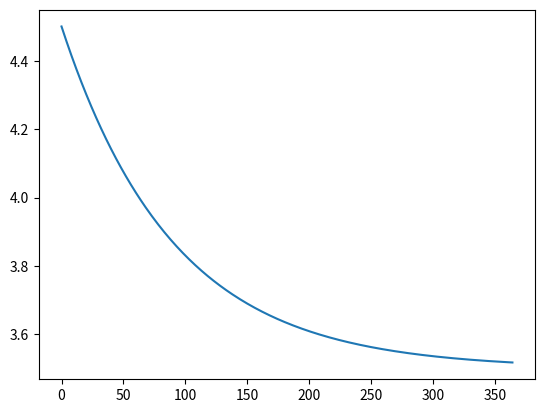

Write the Python code that produced this figure.
import numpy as np
import pandas as pd
import matplotlib.pyplot as plt
days=[]
for x in range(365):
    days.append(x);
y=[]
for x in range(365):
    y.append(2.71828**(-0.01108*days[x])+3.5)
plt.plot(days,y)
plt.show()


